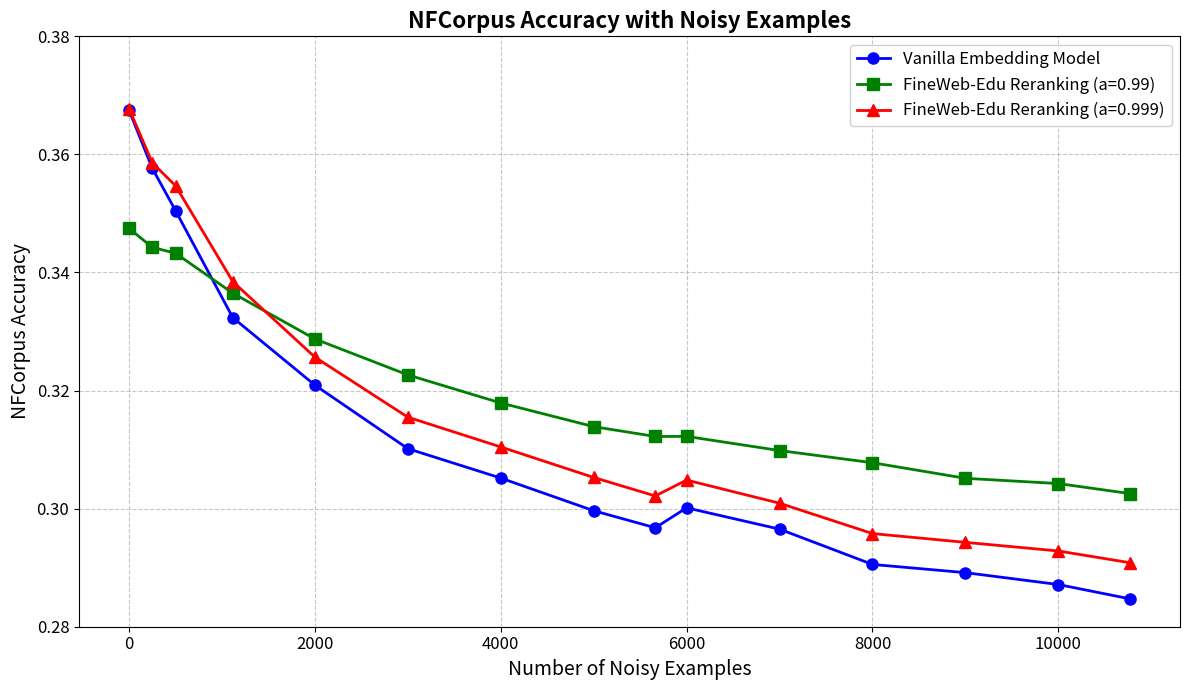

Generate this figure with matplotlib: (Note: this script raises an exception after producing the figure.)
import matplotlib.pyplot as plt
import numpy as np

# Combined data points
examples = [0, 250, 500, 1116, 2000, 3000, 4000, 5000, 5663, 6000, 7000, 8000, 9000, 10000, 10771]

# Vanilla Embedding Model data
accuracy_vanilla = [
    0.36746,
    0.35765,
    0.35047,
    0.33236,
    0.32092,
    0.31016,
    0.30518,
    0.29965,
    0.29676,
    0.30014,
    0.29653,
    0.29055,
    0.28916,
    0.28715,
    0.28472,
]

# FineWeb-Edu Reranking with a=0.99 data
accuracy_fineweb_099 = [
    0.34746,
    0.34426,
    0.34326,
    0.3365,
    0.32874,
    0.32265,
    0.3179,
    0.31389,
    0.31222,
    0.31224,
    0.30984,
    0.30778,
    0.30514,
    0.30425,
    0.30255,
]

# FineWeb-Edu Reranking with a=0.999 data
accuracy_fineweb_0999 = [
    0.36775,
    0.35858,
    0.35469,
    0.33846,
    0.32566,
    0.31549,
    0.31045,
    0.30528,
    0.30215,
    0.30484,
    0.30092,
    0.29578,
    0.29429,
    0.29283,
    0.29084,
]

# Create the plot
plt.figure(figsize=(12, 7))

# Plot vanilla data
plt.plot(
    examples,
    accuracy_vanilla,
    marker="o",
    linestyle="-",
    color="blue",
    linewidth=2,
    markersize=8,
    label="Vanilla Embedding Model"
)

# Plot fineweb a=0.99 data
plt.plot(
    examples,
    accuracy_fineweb_099,
    marker="s",
    linestyle="-",
    color="green",
    linewidth=2,
    markersize=8,
    label="FineWeb-Edu Reranking (a=0.99)"
)

# Plot fineweb a=0.999 data
plt.plot(
    examples,
    accuracy_fineweb_0999,
    marker="^",
    linestyle="-",
    color="red",
    linewidth=2,
    markersize=8,
    label="FineWeb-Edu Reranking (a=0.999)"
)

# Add title and labels with increased font size
plt.title("NFCorpus Accuracy with Noisy Examples", fontsize=16, fontweight="bold")
plt.xlabel("Number of Noisy Examples", fontsize=14)
plt.ylabel("NFCorpus Accuracy", fontsize=14)

# Add grid for better readability
plt.grid(True, linestyle="--", alpha=0.7)

# Add legend with updated labels
plt.legend(fontsize=12, loc="best", framealpha=0.9)

# Customize tick parameters
plt.tick_params(axis="both", which="major", labelsize=12)

# Add data points annotation for all three series (optional, may get crowded)
# Removing the annotations as they may make the plot too crowded with three datasets
# Uncomment if you still want annotations

# Set appropriate y-axis limits to better visualize all series
plt.ylim(0.28, 0.38)

# Save the figure
plt.tight_layout()
plt.savefig("figures/NFCorpus/comparison_three_models.png", dpi=300)

# Show the plot
plt.show()